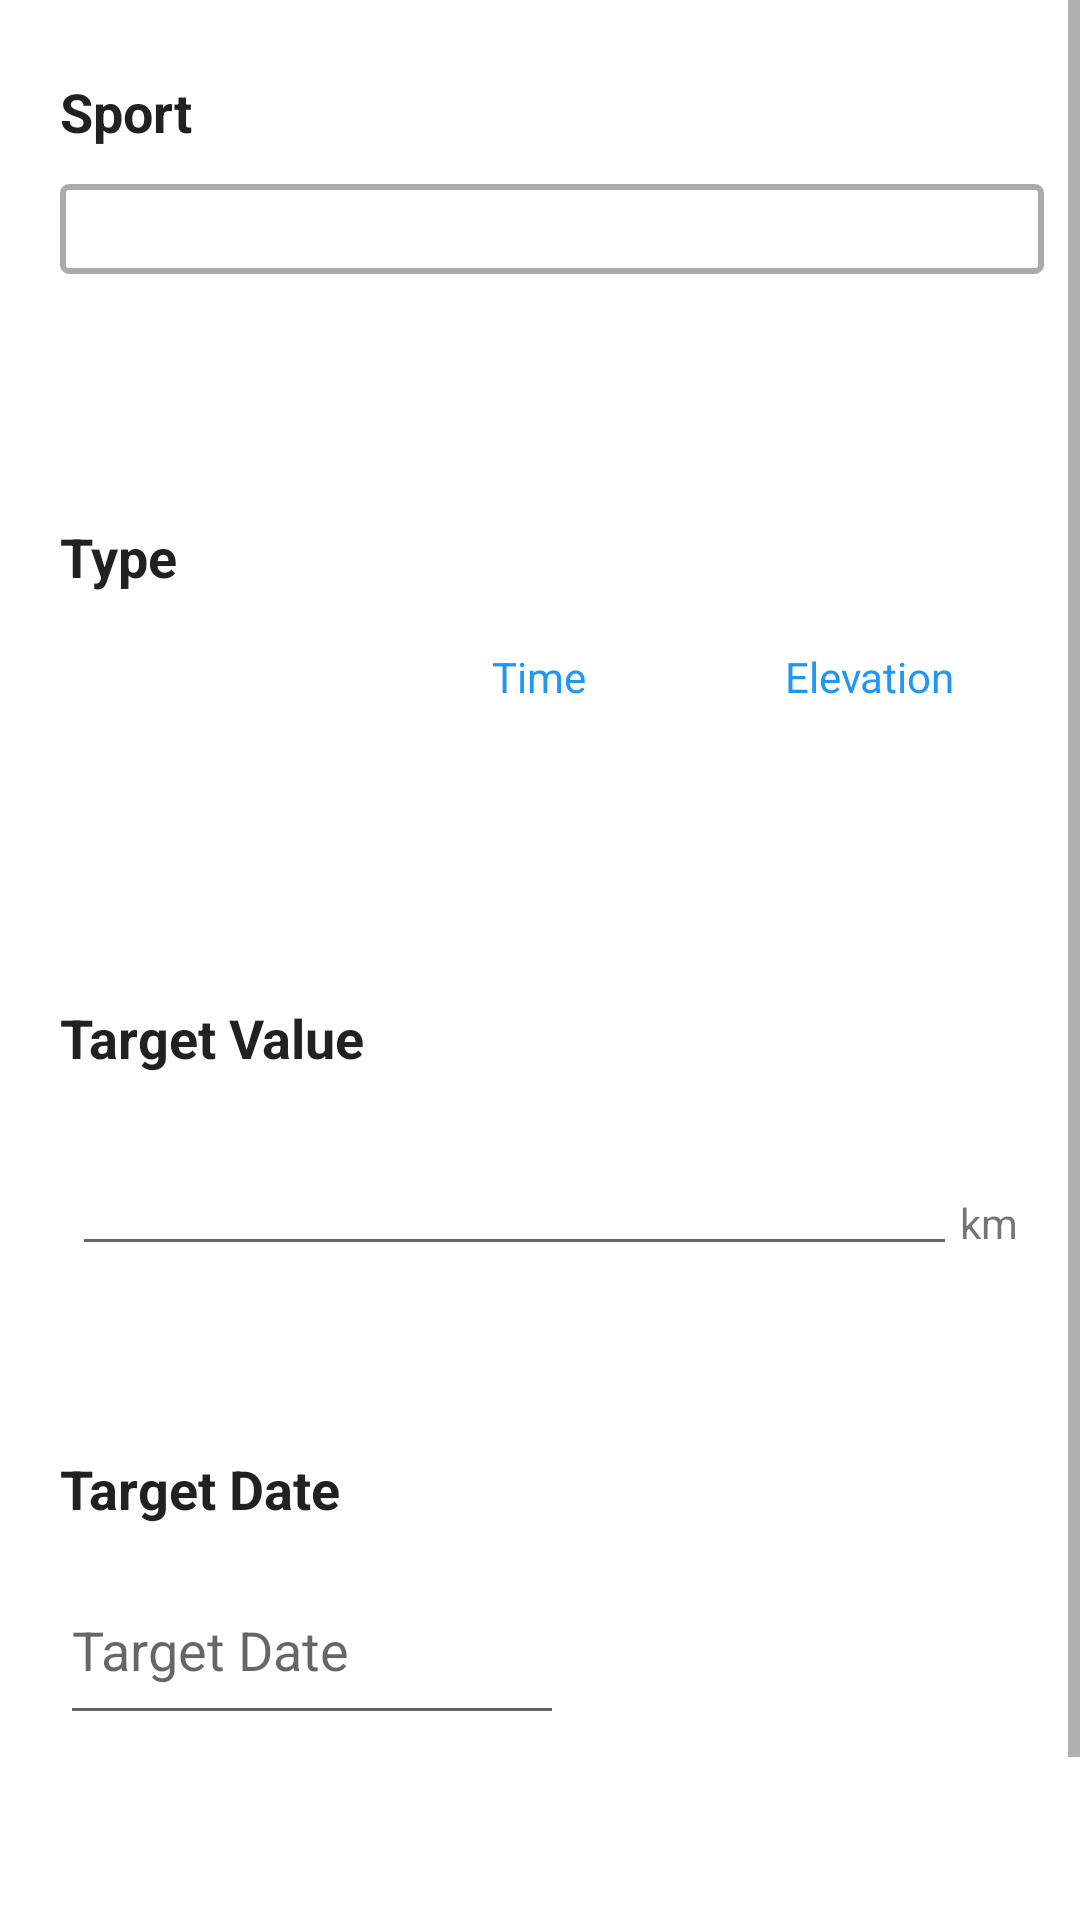

Here is an Android app screen rendered from its layout file. Give the layout XML and the strings, colors and styles it references.
<!-- AndroidManifest.xml: application theme Theme.Fitbook -->
<!-- res/layout/activity_goal_creation.xml -->
<?xml version="1.0" encoding="utf-8"?>
<ScrollView xmlns:android="http://schemas.android.com/apk/res/android"
    xmlns:app="http://schemas.android.com/apk/res-auto"
    xmlns:tools="http://schemas.android.com/tools"
    android:layout_width="match_parent"
    android:layout_height="match_parent"
    android:fillViewport="true"
    tools:context=".ui.profile.goals.GoalCreationActivity">

    <androidx.constraintlayout.widget.ConstraintLayout
        android:layout_width="match_parent"
        android:layout_height="wrap_content">

        <RadioGroup
            android:id="@+id/typeGroup"
            android:layout_width="match_parent"
            android:layout_height="36dp"
            android:layout_marginTop="10dp"
            android:gravity="center_horizontal"
            android:orientation="horizontal"
            app:layout_constraintStart_toStartOf="parent"
            app:layout_constraintTop_toBottomOf="@+id/textView16">

            <RadioButton
                android:id="@+id/distanceRadio"
                android:layout_width="110dp"
                android:layout_height="wrap_content"
                android:background="@drawable/radio_flat_selector"
                android:button="@android:color/transparent"
                android:checked="true"
                android:gravity="center"
                android:text="Distance"
                android:textColor="@color/radio_flat_text_selector" />

            <RadioButton
                android:id="@+id/timeRadio"
                android:layout_width="110dp"
                android:layout_height="wrap_content"
                android:background="@drawable/radio_flat_selector"
                android:button="@android:color/transparent"
                android:gravity="center"
                android:text="Time"
                android:textColor="@color/radio_flat_text_selector" />

            <RadioButton
                android:id="@+id/elevationRadio"
                android:layout_width="110dp"
                android:layout_height="wrap_content"
                android:background="@drawable/radio_flat_selector"
                android:button="@android:color/transparent"
                android:gravity="center"
                android:text="Elevation"
                android:textColor="@color/radio_flat_text_selector" />
        </RadioGroup>

        <TextView
            android:id="@+id/textView13"
            android:layout_width="wrap_content"
            android:layout_height="wrap_content"
            android:layout_marginStart="20dp"
            android:layout_marginTop="25dp"
            android:text="Sport"
            android:textAppearance="@style/TextAppearance.AppCompat.Body1"
            android:textSize="18sp"
            android:textStyle="bold"
            app:layout_constraintStart_toStartOf="parent"
            app:layout_constraintTop_toTopOf="parent" />

        <Spinner
            android:id="@+id/activitiesSpinner"
            android:layout_width="328dp"
            android:layout_height="30dp"
            android:layout_marginStart="20dp"
            android:layout_marginTop="12dp"
            android:background="@drawable/grey_background"
            app:layout_constraintStart_toStartOf="parent"
            app:layout_constraintTop_toBottomOf="@+id/textView13" />

        <TextView
            android:id="@+id/textView16"
            android:layout_width="wrap_content"
            android:layout_height="wrap_content"
            android:layout_marginStart="20dp"
            android:layout_marginTop="82dp"
            android:text="Type"
            android:textAppearance="@style/TextAppearance.AppCompat.Body1"
            android:textSize="18sp"
            android:textStyle="bold"
            app:layout_constraintStart_toStartOf="parent"
            app:layout_constraintTop_toBottomOf="@+id/activitiesSpinner" />

        <TextView
            android:id="@+id/textView15"
            android:layout_width="wrap_content"
            android:layout_height="wrap_content"
            android:layout_marginStart="20dp"
            android:layout_marginTop="90dp"
            android:text="Target Value"
            android:textAppearance="@style/TextAppearance.AppCompat.Body1"
            android:textSize="18sp"
            android:textStyle="bold"
            app:layout_constraintStart_toStartOf="parent"
            app:layout_constraintTop_toBottomOf="@+id/typeGroup" />

        <EditText
            android:id="@+id/targetDate"
            android:layout_width="168dp"
            android:layout_height="60dp"
            android:layout_marginStart="20dp"
            android:layout_marginTop="10dp"
            android:layout_marginEnd="172dp"
            android:ems="10"
            android:focusable="false"
            android:hint="Target Date"
            android:inputType="date"
            android:singleLine="true"
            app:layout_constraintEnd_toEndOf="parent"
            app:layout_constraintStart_toStartOf="parent"
            app:layout_constraintTop_toBottomOf="@+id/textView21" />

        <TextView
            android:id="@+id/textView21"
            android:layout_width="wrap_content"
            android:layout_height="wrap_content"
            android:layout_marginStart="20dp"
            android:layout_marginTop="53dp"
            android:text="Target Date"
            android:textAppearance="@style/TextAppearance.AppCompat.Body1"
            android:textSize="18sp"
            android:textStyle="bold"
            app:layout_constraintStart_toStartOf="parent"
            app:layout_constraintTop_toBottomOf="@+id/timeFields" />

        <Button
            android:id="@+id/saveGoal"
            android:layout_width="wrap_content"
            android:layout_height="48dp"
            android:layout_marginStart="122dp"
            android:layout_marginTop="73dp"
            android:text="Save Goal"
            app:layout_constraintStart_toStartOf="parent"
            app:layout_constraintTop_toBottomOf="@+id/targetDate" />

        <androidx.constraintlayout.widget.ConstraintLayout
            android:id="@+id/elevationFields"
            android:layout_width="match_parent"
            android:layout_height="65dp"
            android:layout_marginTop="33dp"
            android:visibility="invisible"
            app:layout_constraintStart_toStartOf="parent"
            app:layout_constraintTop_toTopOf="@+id/textView15">

            <EditText
                android:id="@+id/metresField"
                android:layout_width="303dp"
                android:layout_height="44dp"
                android:layout_marginStart="16dp"
                android:layout_marginEnd="11dp"
                android:ems="10"
                android:inputType="number"
                android:textAlignment="viewEnd"
                app:layout_constraintBottom_toBottomOf="parent"
                app:layout_constraintEnd_toStartOf="@+id/textView20"
                app:layout_constraintStart_toStartOf="parent"
                app:layout_constraintTop_toTopOf="parent" />

            <TextView
                android:id="@+id/textView20"
                android:layout_width="0dp"
                android:layout_height="20dp"
                android:layout_marginEnd="16dp"
                android:text="m"
                app:layout_constraintBottom_toBottomOf="parent"
                app:layout_constraintEnd_toEndOf="parent"
                app:layout_constraintStart_toEndOf="@+id/metresField"
                app:layout_constraintTop_toTopOf="parent"
                app:layout_constraintVertical_bias="0.644" />

        </androidx.constraintlayout.widget.ConstraintLayout>

        <androidx.constraintlayout.widget.ConstraintLayout
            android:id="@+id/timeFields"
            android:layout_width="match_parent"
            android:layout_height="65dp"
            android:layout_marginTop="8dp"
            android:visibility="invisible"
            app:layout_constraintStart_toStartOf="parent"
            app:layout_constraintTop_toBottomOf="@+id/textView15">

            <EditText
                android:id="@+id/hoursField"
                android:layout_width="112dp"
                android:layout_height="44dp"
                android:layout_marginStart="14dp"
                android:layout_marginTop="10dp"
                android:ems="10"
                android:inputType="number"
                android:textAlignment="viewEnd"
                app:layout_constraintStart_toStartOf="parent"
                app:layout_constraintTop_toTopOf="parent" />

            <EditText
                android:id="@+id/minutesField"
                android:layout_width="112dp"
                android:layout_height="44dp"
                android:layout_marginTop="10dp"
                android:layout_marginEnd="4dp"
                android:ems="10"
                android:inputType="number"
                android:textAlignment="viewEnd"
                app:layout_constraintEnd_toStartOf="@+id/textView19"
                app:layout_constraintTop_toTopOf="parent" />

            <TextView
                android:layout_width="wrap_content"
                android:layout_height="wrap_content"
                android:layout_marginStart="4dp"
                android:layout_marginTop="35dp"
                android:layout_marginEnd="54dp"
                android:text="h"
                app:layout_constraintEnd_toStartOf="@+id/minutesField"
                app:layout_constraintStart_toEndOf="@+id/hoursField"
                app:layout_constraintTop_toTopOf="parent" />

            <TextView
                android:id="@+id/textView19"
                android:layout_width="wrap_content"
                android:layout_height="wrap_content"
                android:layout_marginStart="4dp"
                android:layout_marginTop="34dp"
                android:text="m"
                app:layout_constraintStart_toEndOf="@+id/minutesField"
                app:layout_constraintTop_toTopOf="parent" />

        </androidx.constraintlayout.widget.ConstraintLayout>

        <androidx.constraintlayout.widget.ConstraintLayout
            android:id="@+id/distanceFields"
            android:layout_width="match_parent"
            android:layout_height="65dp"
            android:layout_marginTop="8dp"
            app:layout_constraintStart_toStartOf="parent"
            app:layout_constraintTop_toBottomOf="@+id/textView15">

            <EditText
                android:id="@+id/kmField"
                android:layout_width="295dp"
                android:layout_height="40dp"
                android:layout_marginStart="24dp"
                android:layout_marginTop="16dp"
                android:ems="10"
                android:inputType="number"
                android:textAlignment="viewEnd"
                app:layout_constraintStart_toStartOf="parent"
                app:layout_constraintTop_toTopOf="parent" />

            <TextView
                android:layout_width="22dp"
                android:layout_height="20dp"
                android:layout_marginStart="1dp"
                android:layout_marginTop="32dp"
                android:text="km"
                app:layout_constraintStart_toEndOf="@+id/kmField"
                app:layout_constraintTop_toTopOf="parent" />
        </androidx.constraintlayout.widget.ConstraintLayout>

    </androidx.constraintlayout.widget.ConstraintLayout>
</ScrollView>
<!-- resources referenced by this layout -->
<resources>
  <!-- drawable grey_background (drawable) -->
  <?xml version="1.0" encoding="utf-8"?>
  <shape xmlns:android="http://schemas.android.com/apk/res/android"
      android:shape="rectangle">
  
      <corners
          android:radius="2dp" />
  
      <solid android:color="#fff" />
      <stroke android:color="@android:color/darker_gray"
          android:width="2dp" />
  </shape>
  <style name="Theme.Fitbook" parent="Theme.MaterialComponents.DayNight.DarkActionBar">
          
          <item name="colorPrimary">@color/purple_500</item>
          <item name="colorPrimaryVariant">@color/purple_700</item>
          <item name="colorOnPrimary">@color/white</item>
          
          <item name="colorSecondary">@color/teal_200</item>
          <item name="colorSecondaryVariant">@color/teal_700</item>
          <item name="colorOnSecondary">@color/black</item>
          
          <item name="android:statusBarColor" tools:targetApi="l">?attr/colorPrimaryVariant</item>
          
      </style>
  <color name="purple_500">#FF6200EE</color>
  <color name="purple_700">#FF3700B3</color>
  <color name="white">#FFFFFFFF</color>
  <color name="teal_200">#FF03DAC5</color>
  <color name="teal_700">#FF018786</color>
  <color name="black">#FF000000</color>
</resources>
